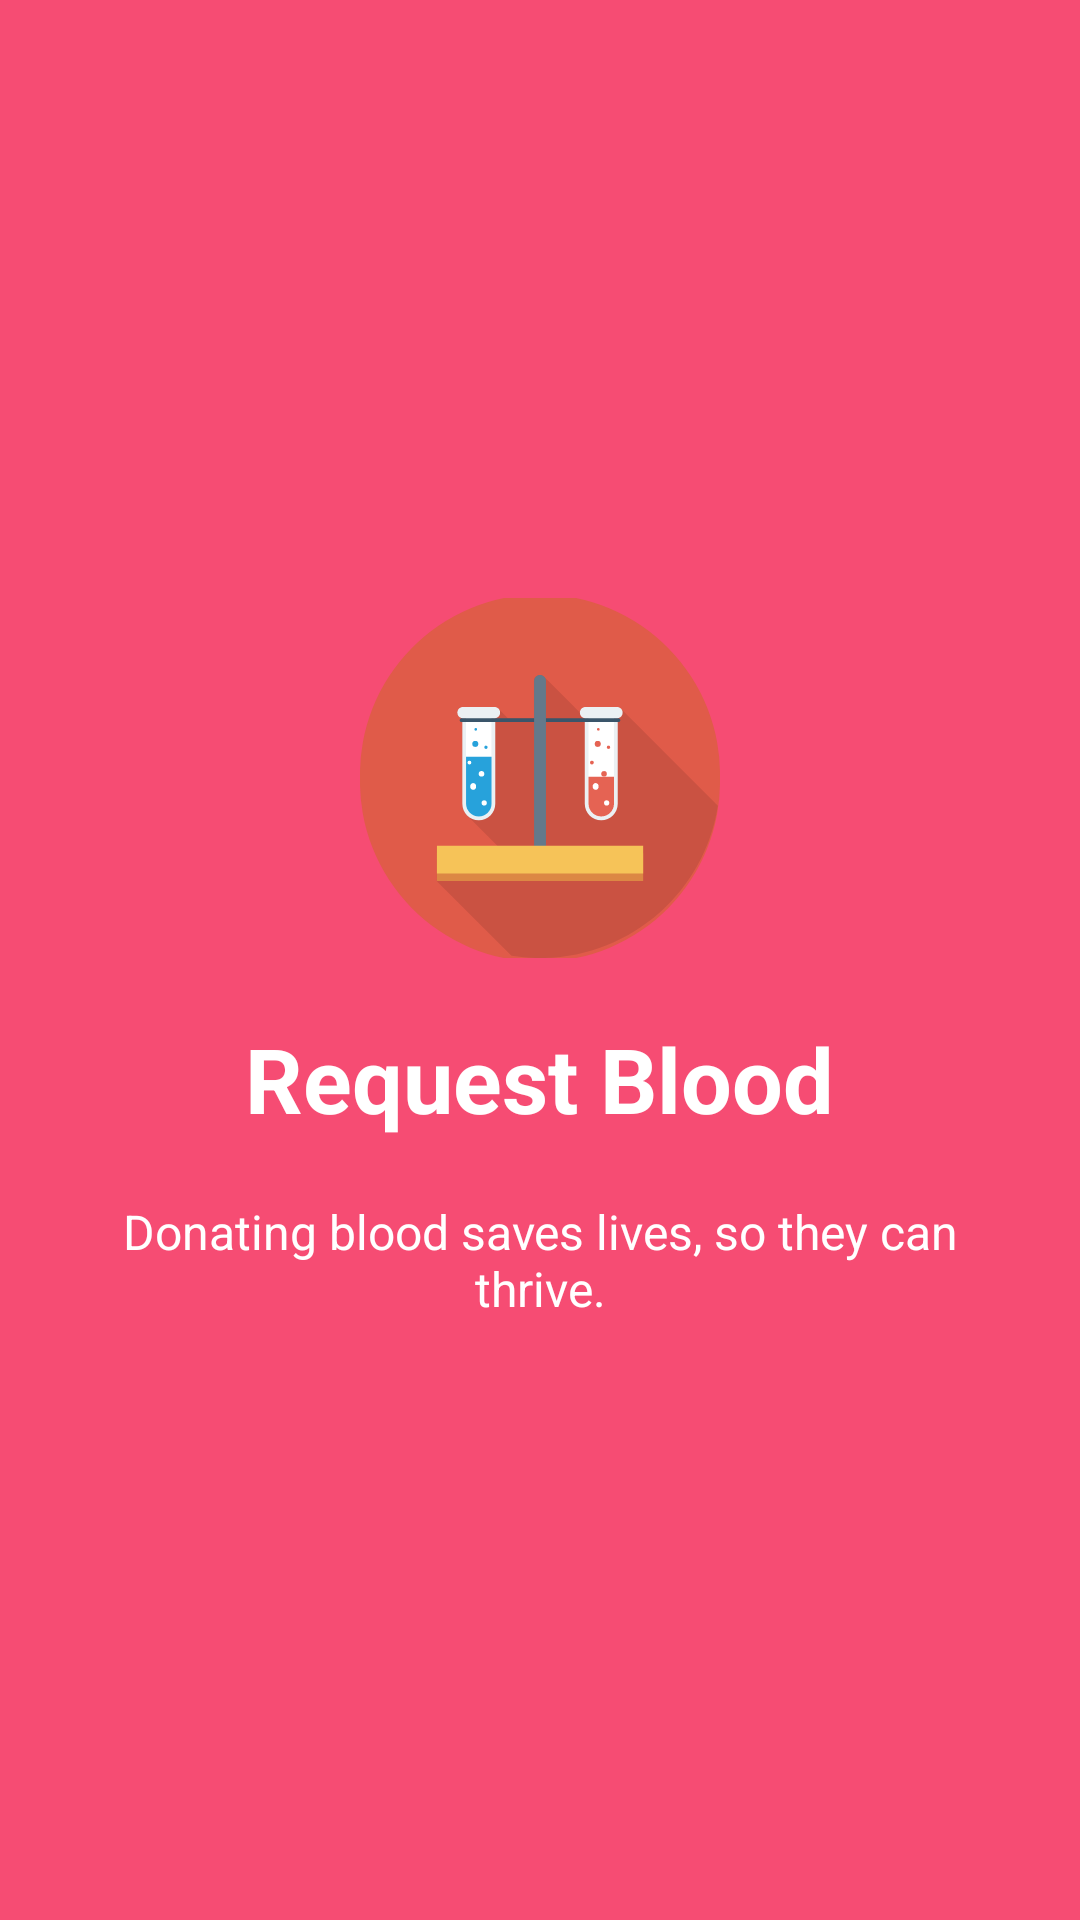

Write the Android layout XML for this screen, with the resource values it uses.
<!-- AndroidManifest.xml: application theme AppTheme -->
<!-- res/layout/welcome_slide1.xml -->
<?xml version="1.0" encoding="utf-8"?>
<RelativeLayout xmlns:android="http://schemas.android.com/apk/res/android"
    android:layout_width="match_parent"
    android:layout_height="match_parent"
    xmlns:app="http://schemas.android.com/apk/res-auto"
    android:background="@color/bg_screen1">

    <LinearLayout
        android:layout_width="wrap_content"
        android:layout_height="wrap_content"
        android:layout_centerInParent="true"
        android:gravity="center_horizontal"
        android:orientation="vertical">

        <ImageView
            android:layout_width="@dimen/img_width_height"
            android:layout_height="@dimen/img_width_height"
            app:srcCompat="@drawable/ic_blood_test" />

        <TextView
            android:layout_width="wrap_content"
            android:layout_height="wrap_content"
            android:text="@string/slide_1_title"
            android:textColor="@android:color/white"
            android:textSize="@dimen/slide_title"
            android:layout_marginTop="20dp"
            android:textStyle="bold" />

        <TextView
            android:layout_width="wrap_content"
            android:layout_height="wrap_content"
            android:layout_marginTop="20dp"
            android:paddingLeft="@dimen/desc_padding"
            android:paddingRight="@dimen/desc_padding"
            android:text="@string/slide_1_desc"
            android:textAlignment="center"
            android:textColor="@android:color/white"
            android:textSize="@dimen/slide_desc" />

    </LinearLayout>
</RelativeLayout>
<!-- resources referenced by this layout -->
<resources>
  <color name="bg_screen1">#f64c73</color>
  <dimen name="desc_padding">40dp</dimen>
  <dimen name="img_width_height">120dp</dimen>
  <dimen name="slide_desc">16sp</dimen>
  <dimen name="slide_title">30sp</dimen>
  <!-- drawable ic_blood_test: vector/xml drawable (drawable, 4835 chars, omitted) -->
  <string name="slide_1_desc"> Donating blood saves lives, so they can thrive. </string>
  <string name="slide_1_title">Request Blood</string>
  <style name="AppTheme" parent="Theme.AppCompat.Light.NoActionBar">
          
          <item name="colorPrimary">@color/colorPrimary</item>
          <item name="colorPrimaryDark">@color/colorPrimaryDark</item>
          <item name="colorAccent">@color/colorAccent</item>
          <item name="colorControlHighlight">@color/rippleColor</item>
          <item name="android:statusBarColor">@color/colorAccent</item>
      </style>
  <color name="colorPrimary">#f10b29</color>
  <color name="colorPrimaryDark">#df152c</color>
  <color name="colorAccent">#e74242</color>
  <color name="rippleColor">#80551a8b</color>
</resources>
